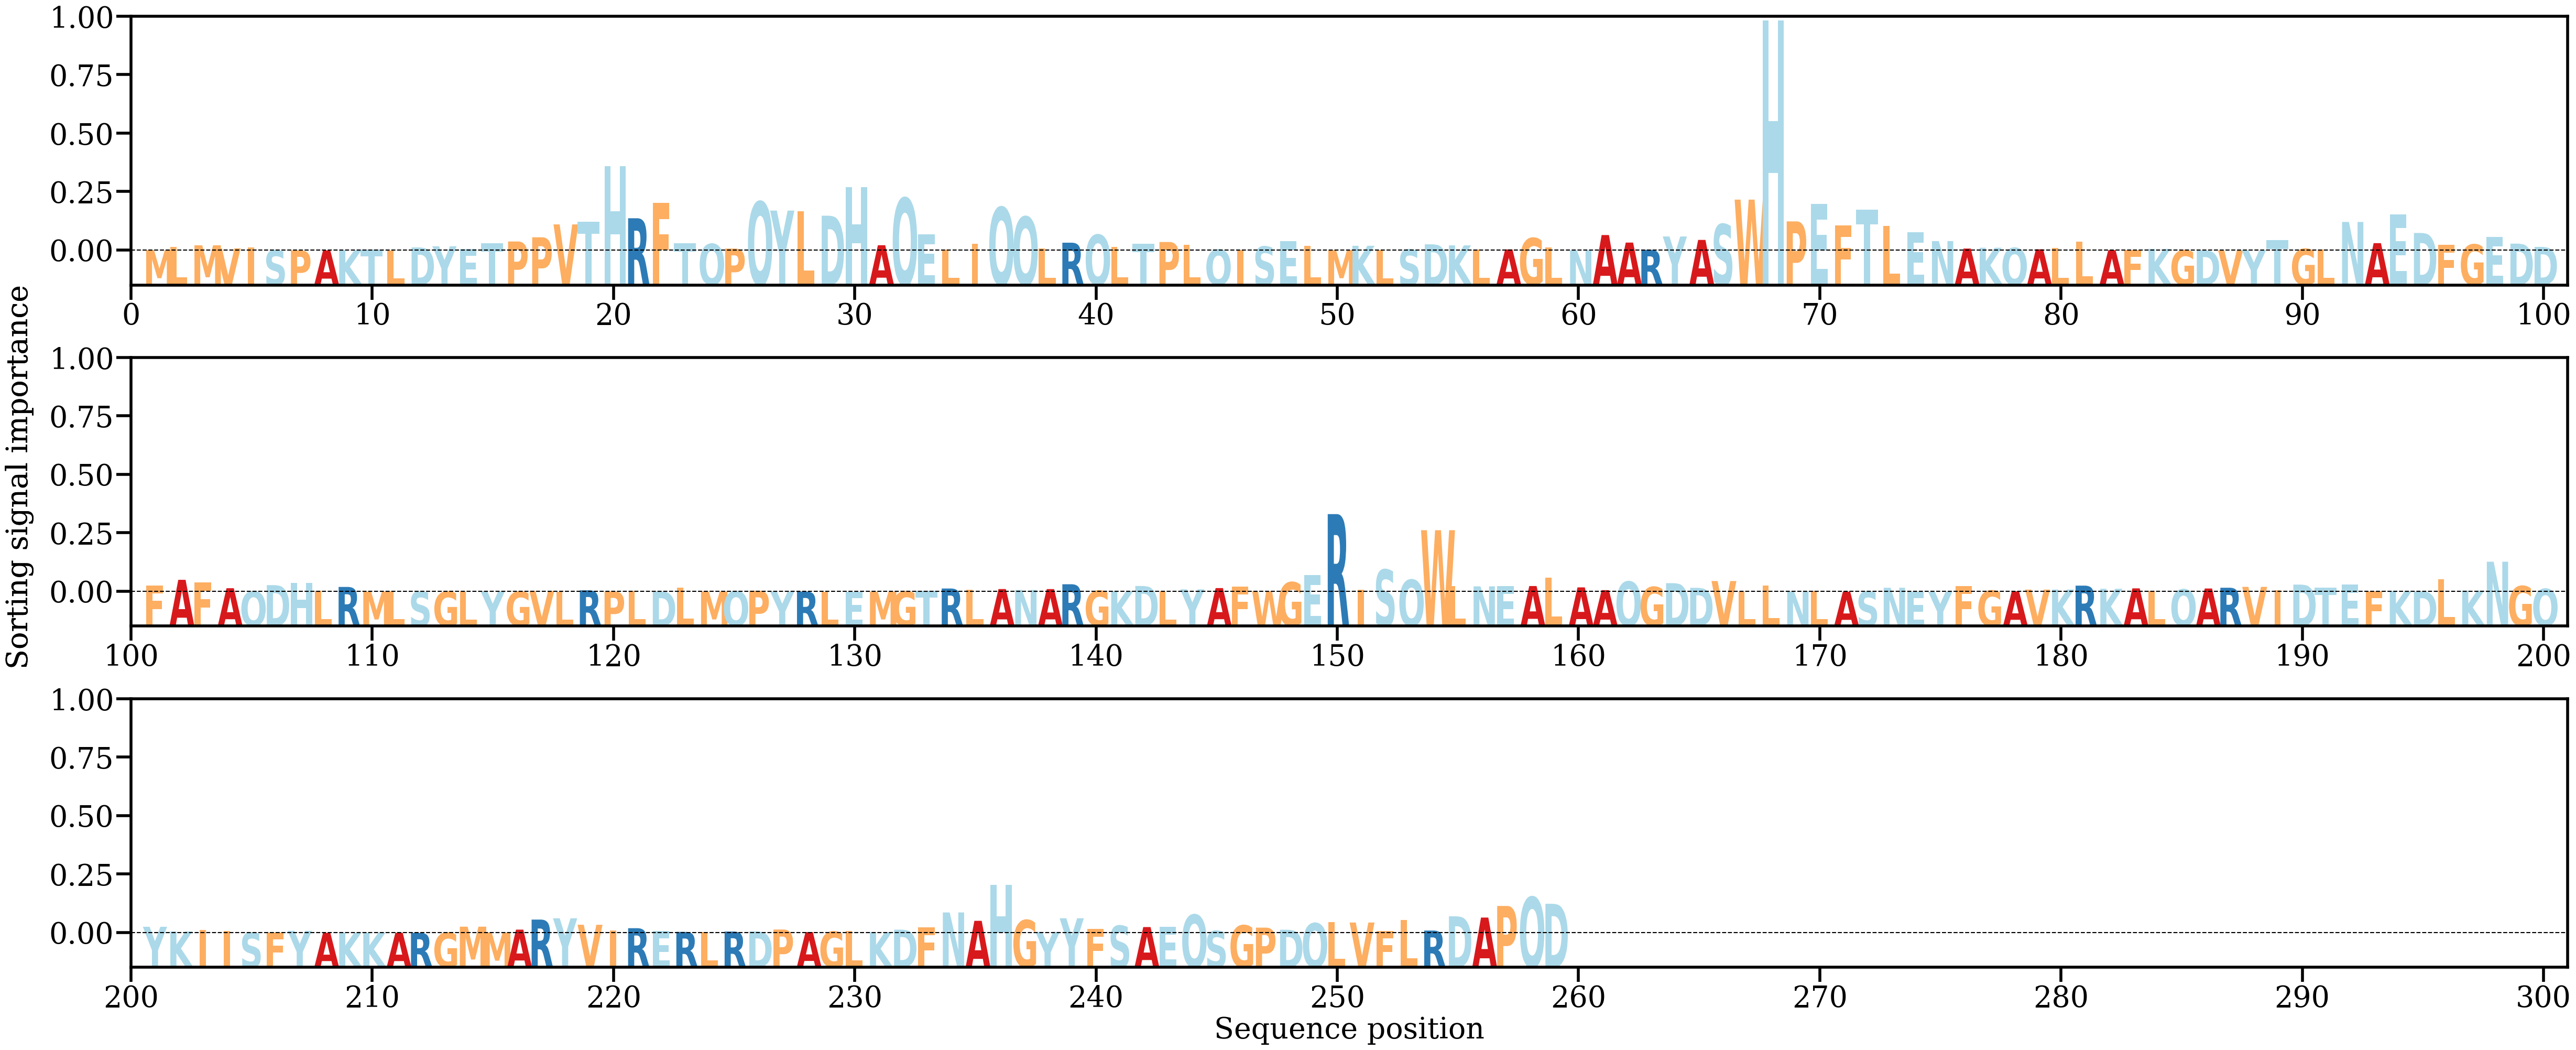

Source data for this figure (header and first rows):
AA, Alpha
M, [0.00017683]
L, [0.00156725]
M, [0.00211883]
V, [0.00088494]
I, [0.00131123]
S, [4.1883402e-05]
P, [1.4829349e-05]
A, [2.0772879e-05]
K, [2.4653209e-05]
T, [0.00045778]
L, [3.8276798e-05]
D, [0.00124233]
Y, [0.00172164]
E, [0.0006041]
T, [0.00294495]
P, [0.0037007]
P, [0.00543775]
V, [0.01076156]
T, [0.01194454]
H, [0.03486507]
R, [0.01330786]
F, [0.01963256]
T, [0.00296648]
Q, [0.00269474]
P, [0.0007701]
Q, [0.02013442]
Y, [0.01648296]
L, [0.01612228]
D, [0.01435489]
H, [0.02617489]
A, [0.00215865]
Q, [0.02166185]
E, [0.00658326]
L, [0.00040157]
I, [0.00285128]
Q, [0.01785078]
Q, [0.01391164]
L, [0.00089796]
R, [0.00320444]
Q, [0.0064815]
L, [0.00144109]
T, [0.00270724]
P, [0.00348351]
L, [0.00233674]
Q, [0.00034834]
I, [0.00025239]
S, [0.00160437]
E, [0.00374385]
L, [0.00200066]
M, [0.00011621]
K, [0.00191301]
L, [7.0603724e-05]
S, [0.00038031]
D, [0.00253046]
K, [0.0020887]
L, [0.00034077]
A, [0.00043108]
G, [0.00510526]
L, [0.00114269]
N, [3.0251564e-05]
... 199 more rows
